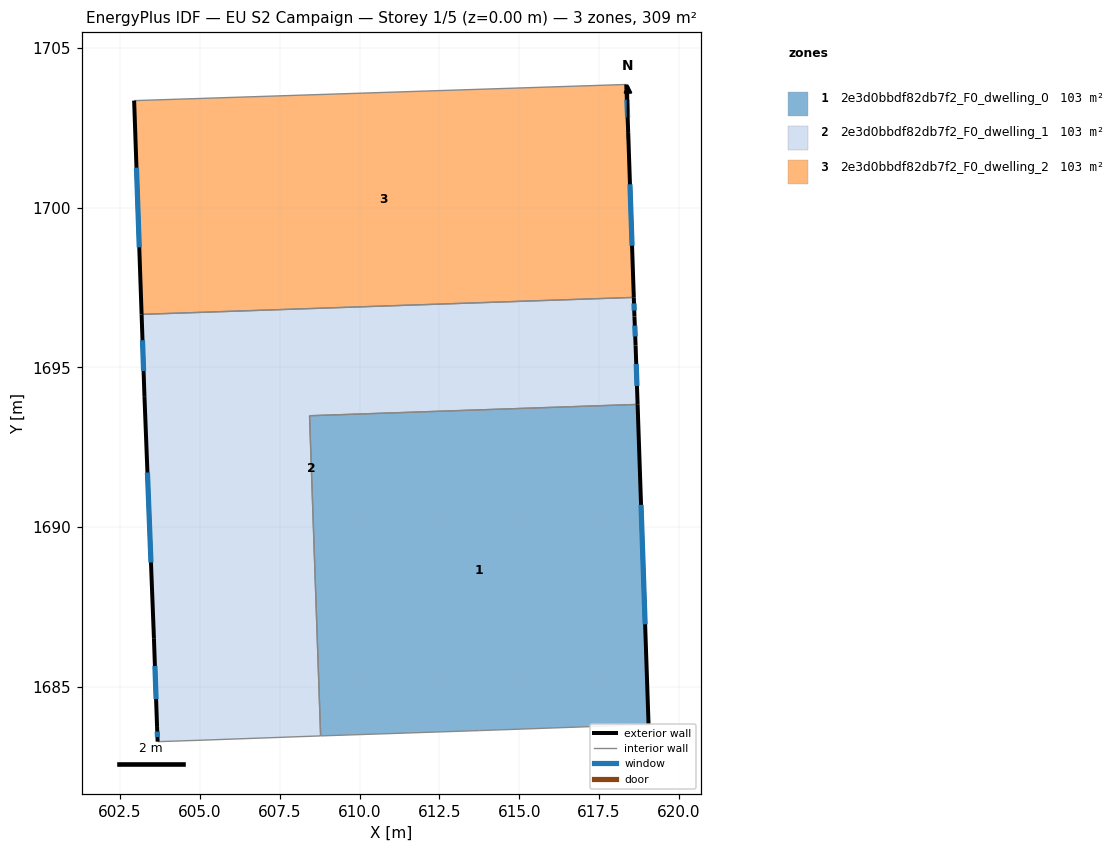
=== STOREY PLAN SPEC (per zone: floor XY polygon, exterior-wall plan segments, windows/doors) ===
zone 1: 2e3d0bbdf82db7f2_F0_dwelling_0  (103.1 m²)
  floor: (618.71, 1693.84) (619.05, 1683.81) (618.11, 1683.78) (613.75, 1683.63) (608.78, 1683.46) (608.44, 1693.48)
  exterior wall: (619.05, 1683.81) – (618.71, 1693.84)  [10.0 m]
    window: (618.94, 1686.95) – (618.81, 1690.69)  [4.2 m²]
  interior walls: 5
zone 2: 2e3d0bbdf82db7f2_F0_dwelling_1  (103.0 m²)
  floor: (618.59, 1697.19) (618.61, 1696.59) (618.64, 1695.68) (618.71, 1693.84) (608.44, 1693.48) (608.78, 1683.46) (605.07, 1683.33) (603.78, 1683.28) (603.68, 1683.28) (603.66, 1683.74) (603.56, 1686.52) (603.27, 1694.07) (603.18, 1696.66)
  exterior wall: (618.71, 1693.84) – (618.64, 1695.68)  [1.8 m]
    window: (618.69, 1694.42) – (618.66, 1695.10)  [0.8 m²]
  exterior wall: (603.66, 1683.74) – (603.68, 1683.28)  [0.5 m]
    window: (603.67, 1683.60) – (603.67, 1683.43)  [0.2 m²]
  exterior wall: (603.56, 1686.52) – (603.66, 1683.74)  [2.8 m]
    window: (603.59, 1685.65) – (603.63, 1684.61)  [1.2 m²]
  exterior wall: (603.27, 1694.07) – (603.56, 1686.52)  [7.6 m]
    window: (603.36, 1691.71) – (603.47, 1688.89)  [3.2 m²]
  exterior wall: (603.18, 1696.66) – (603.27, 1694.07)  [2.6 m]
    window: (603.21, 1695.85) – (603.24, 1694.88)  [1.1 m²]
  exterior wall: (618.61, 1696.59) – (618.59, 1697.19)  [0.6 m]
    window: (618.60, 1696.78) – (618.59, 1697.00)  [0.3 m²]
  exterior wall: (618.64, 1695.68) – (618.61, 1696.59)  [0.9 m]
    window: (618.63, 1695.96) – (618.62, 1696.30)  [0.4 m²]
  interior walls: 6
zone 3: 2e3d0bbdf82db7f2_F0_dwelling_2  (103.1 m²)
  floor: (618.35, 1703.85) (618.41, 1702.34) (618.59, 1697.19) (603.18, 1696.66) (602.94, 1703.35)
  exterior wall: (618.59, 1697.19) – (618.41, 1702.34)  [5.2 m]
    window: (618.53, 1698.80) – (618.47, 1700.73)  [2.2 m²]
  exterior wall: (602.94, 1703.35) – (603.18, 1696.66)  [6.7 m]
    window: (603.02, 1701.25) – (603.10, 1698.75)  [2.8 m²]
  exterior wall: (618.41, 1702.34) – (618.35, 1703.85)  [1.5 m]
    window: (618.39, 1702.82) – (618.37, 1703.38)  [0.6 m²]
  interior walls: 2

=== DERIVED (storey summary) ===
Building: EU S2 Campaign
Storey: 1 of 5  (floor level z = 0.00 m)
Storey gross floor area: 309.1 m²
Zones on this storey: 3
  - 2e3d0bbdf82db7f2_F0_dwelling_0: floor 103.1 m²; exterior wall 10.0 m (30.1 m²); 1 window(s) 4.2 m²; WWR 13.9%
  - 2e3d0bbdf82db7f2_F0_dwelling_1: floor 103.0 m²; exterior wall 16.7 m (50.2 m²); 7 window(s) 7.0 m²; WWR 13.9%
  - 2e3d0bbdf82db7f2_F0_dwelling_2: floor 103.1 m²; exterior wall 13.4 m (40.1 m²); 3 window(s) 5.6 m²; WWR 13.9%
Zone adjacency (shared interzone walls):
  - 2e3d0bbdf82db7f2_F0_dwelling_0 ↔ 2e3d0bbdf82db7f2_F0_dwelling_1
  - 2e3d0bbdf82db7f2_F0_dwelling_1 ↔ 2e3d0bbdf82db7f2_F0_dwelling_2